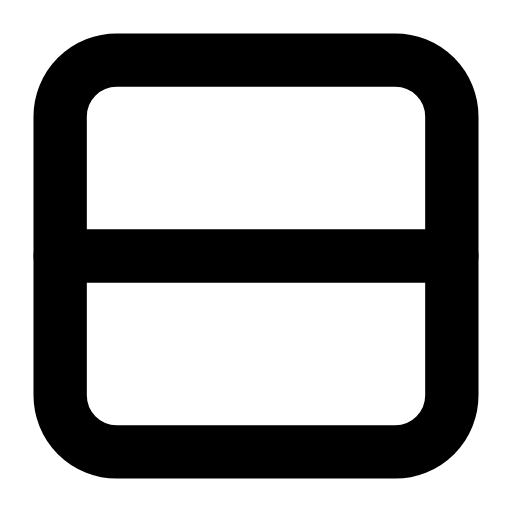
t = 0.00 s
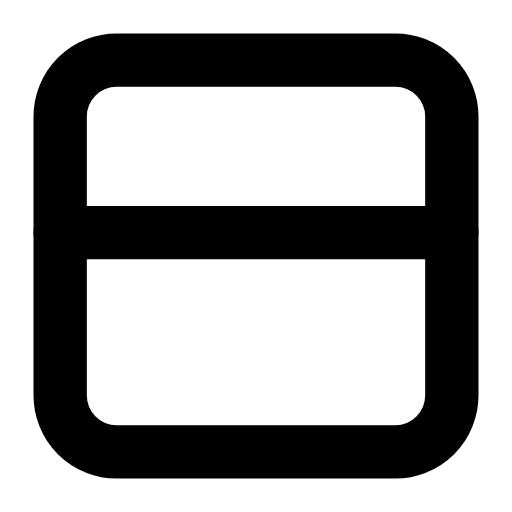
t = 0.25 s
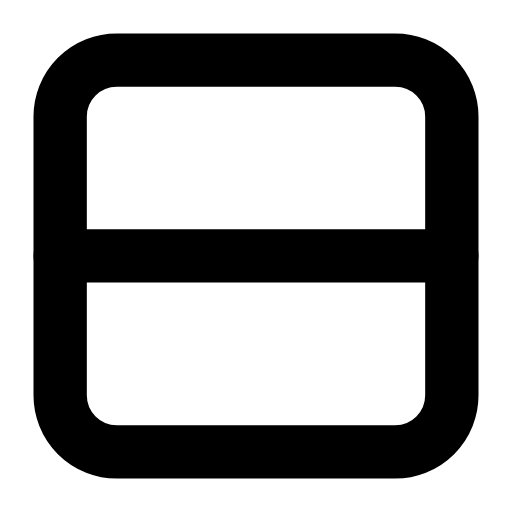
t = 0.50 s
t = 0.73 s: frame unchanged from t = 0.00 s, image omitted
t = 0.99 s: frame unchanged from t = 0.00 s, image omitted
t = 1.25 s: frame unchanged from t = 0.00 s, image omitted

The animated SVG that drew these frames (rendered in a browser with its animation timeline set to each time). Animation: 2 SMIL elements (animate=2); one cycle of 1.50 s, repeats indefinitely.

<svg xmlns="http://www.w3.org/2000/svg" width="24" height="24" viewBox="0 0 24 24" fill="none"><g transform="translate(-0.24 -0.24) scale(1.02)"><rect stroke="currentColor" stroke-width="2.451" stroke-linecap="round" stroke-linejoin="round" fill="none" x="3" y="3" width="18" height="18" rx="2.6"></rect><line stroke="currentColor" stroke-width="2.451" stroke-linecap="round" stroke-linejoin="round" fill="none" x1="3" y1="12" x2="21" y2="12"><animate attributeName="y1" values="12;12;10.7;12;12;12;12;10.7;12;12;12" keyTimes="0;0.135;0.2475;0.36;0.45;0.6;0.66;0.735;0.81;0.9;1" dur="1.5s" repeatCount="indefinite" calcMode="spline" keySplines="0.16 1 0.3 1;0.16 1 0.3 1;0.16 1 0.3 1;0.16 1 0.3 1;0.16 1 0.3 1;0.16 1 0.3 1;0.16 1 0.3 1;0.16 1 0.3 1;0.16 1 0.3 1;0.16 1 0.3 1"/><animate attributeName="y2" values="12;12;10.7;12;12;12;12;10.7;12;12;12" keyTimes="0;0.135;0.2475;0.36;0.45;0.6;0.66;0.735;0.81;0.9;1" dur="1.5s" repeatCount="indefinite" calcMode="spline" keySplines="0.16 1 0.3 1;0.16 1 0.3 1;0.16 1 0.3 1;0.16 1 0.3 1;0.16 1 0.3 1;0.16 1 0.3 1;0.16 1 0.3 1;0.16 1 0.3 1;0.16 1 0.3 1;0.16 1 0.3 1"/></line></g></svg>
